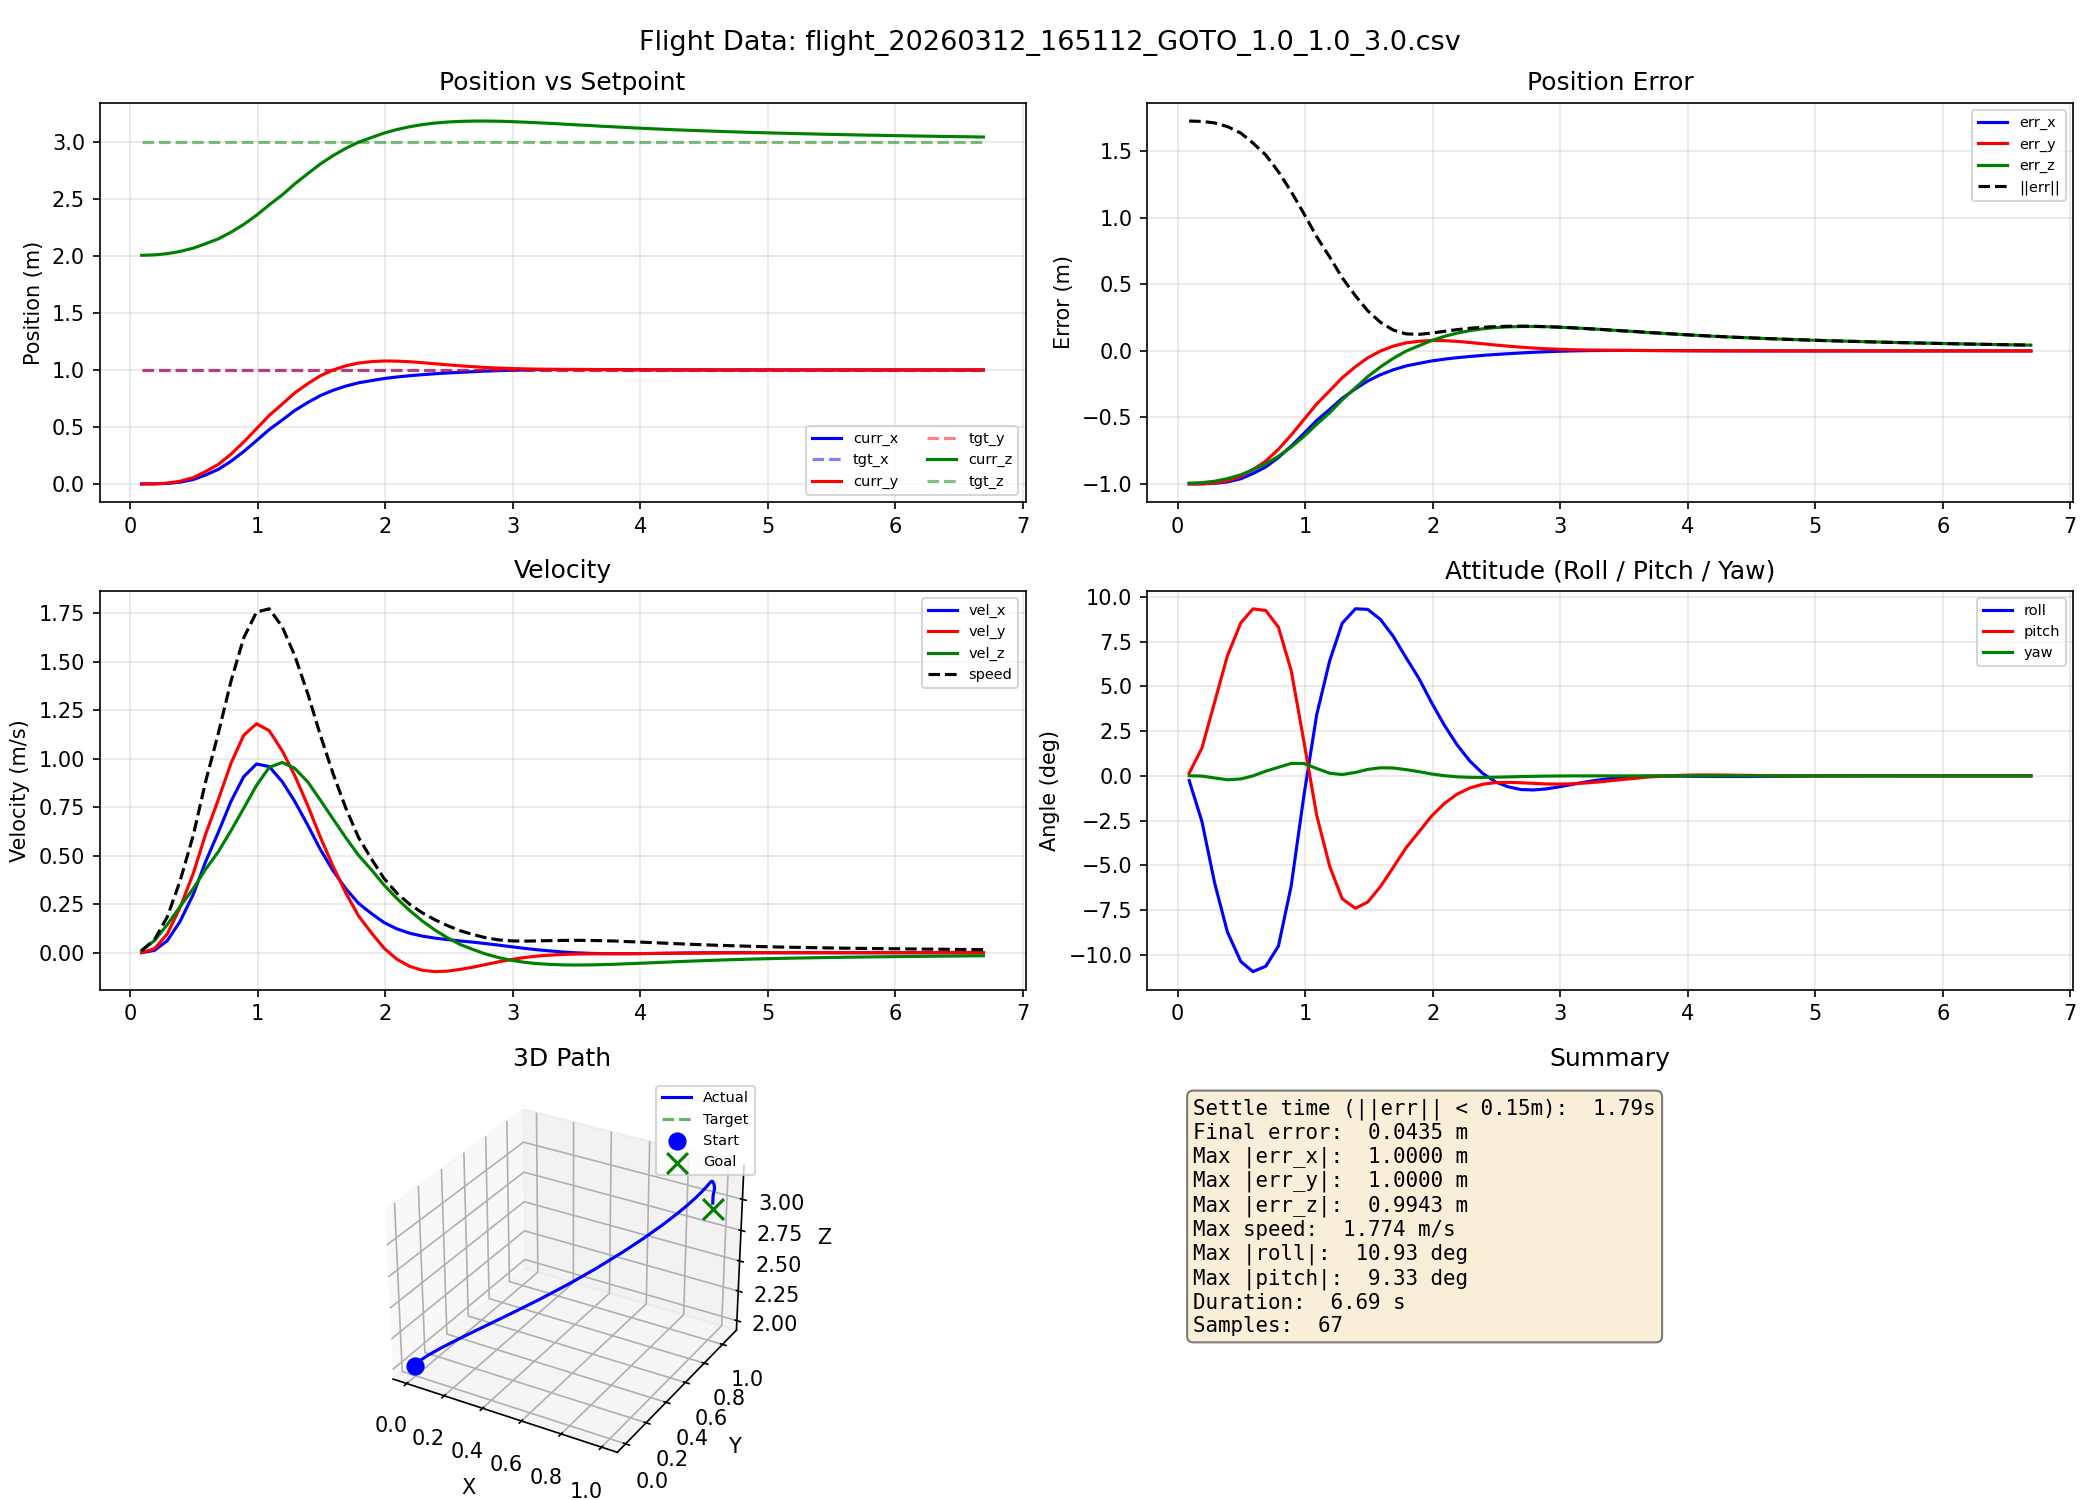

The file beside this chart, header and first rows:
time_s, curr_x, curr_y, curr_z, tgt_x, tgt_y, tgt_z, vel_x, vel_y, vel_z, roll_rad, pitch_rad, yaw_rad
0.091, 0.0000, 0.0000, 2.006, 1, 1, 3, 0.0003, 0.0006, 0.0112, -0.0045, 0.0026, 0.0001
0.191, 0.0005, 0.0008, 2.009, 1, 1, 3, 0.0120, 0.0202, 0.0628, -0.0444, 0.0271, -0.0002
0.291, 0.0040, 0.0064, 2.02, 1, 1, 3, 0.0612, 0.0959, 0.1443, -0.1045, 0.0720, -0.0020
0.391, 0.0151, 0.0230, 2.039, 1, 1, 3, 0.1603, 0.2317, 0.2367, -0.1522, 0.1171, -0.0038
0.496, 0.0386, 0.0557, 2.068, 1, 1, 3, 0.3017, 0.4096, 0.3313, -0.1810, 0.1492, -0.0030
0.591, 0.0777, 0.1075, 2.107, 1, 1, 3, 0.4675, 0.6090, 0.4290, -0.1908, 0.1628, 0.0000
0.692, 0.1275, 0.1714, 2.15, 1, 1, 3, 0.6212, 0.7901, 0.5210, -0.1855, 0.1612, 0.0046
0.791, 0.1986, 0.2609, 2.208, 1, 1, 3, 0.7805, 0.9771, 0.6296, -0.1659, 0.1449, 0.0084
0.891, 0.2842, 0.3673, 2.277, 1, 1, 3, 0.9081, 1.122, 0.7449, -0.1073, 0.1027, 0.0121
0.991, 0.3794, 0.4840, 2.357, 1, 1, 3, 0.9734, 1.181, 0.8628, -0.0189, 0.0334, 0.0121
1.091, 0.4769, 0.6011, 2.448, 1, 1, 3, 0.9600, 1.145, 0.9561, 0.0596, -0.0385, 0.0072
1.193, 0.5605, 0.7002, 2.535, 1, 1, 3, 0.8822, 1.041, 0.9815, 0.1123, -0.0882, 0.0026
1.291, 0.6439, 0.7983, 2.632, 1, 1, 3, 0.7806, 0.9140, 0.9512, 0.1488, -0.1198, 0.0013
1.395, 0.7152, 0.8811, 2.724, 1, 1, 3, 0.6556, 0.7564, 0.8795, 0.1629, -0.1291, 0.0034
1.491, 0.7739, 0.9480, 2.807, 1, 1, 3, 0.5335, 0.5973, 0.7880, 0.1623, -0.1230, 0.0063
1.591, 0.8211, 0.9993, 2.88, 1, 1, 3, 0.4236, 0.4460, 0.6903, 0.1525, -0.1079, 0.0079
1.691, 0.8581, 1.036, 2.944, 1, 1, 3, 0.3304, 0.3089, 0.5938, 0.1361, -0.0892, 0.0077
1.791, 0.8868, 1.06, 2.998, 1, 1, 3, 0.2548, 0.1901, 0.5026, 0.1154, -0.0702, 0.0061
1.894, 0.9069, 1.073, 3.04, 1, 1, 3, 0.2011, 0.1012, 0.4263, 0.0947, -0.0544, 0.0041
1.991, 0.9244, 1.078, 3.078, 1, 1, 3, 0.1558, 0.0234, 0.3493, 0.0716, -0.0392, 0.0019
2.091, 0.9380, 1.077, 3.109, 1, 1, 3, 0.1232, -0.0331, 0.2801, 0.0496, -0.0270, 0.0002
2.191, 0.9491, 1.072, 3.134, 1, 1, 3, 0.1008, -0.0701, 0.2183, 0.0304, -0.0179, -0.0009
2.291, 0.9582, 1.064, 3.152, 1, 1, 3, 0.0856, -0.0905, 0.1638, 0.0146, -0.0118, -0.0014
2.391, 0.9662, 1.054, 3.166, 1, 1, 3, 0.0751, -0.0976, 0.1165, 0.0026, -0.0082, -0.0015
2.492, 0.9733, 1.044, 3.175, 1, 1, 3, 0.0673, -0.0949, 0.0758, -0.0058, -0.0066, -0.0013
2.591, 0.9790, 1.036, 3.181, 1, 1, 3, 0.0604, -0.0857, 0.0415, -0.0106, -0.0063, -0.0010
2.692, 0.9847, 1.028, 3.183, 1, 1, 3, 0.0542, -0.0743, 0.0158, -0.0133, -0.0067, -0.0007
2.791, 0.9898, 1.022, 3.184, 1, 1, 3, 0.0468, -0.0604, -0.0074, -0.0137, -0.0073, -0.0004
2.892, 0.9940, 1.016, 3.182, 1, 1, 3, 0.0389, -0.0467, -0.0256, -0.0127, -0.0079, -0.0002
2.991, 0.9974, 1.012, 3.179, 1, 1, 3, 0.0307, -0.0347, -0.0394, -0.0107, -0.0080, -0.0001
3.091, 1, 1.009, 3.174, 1, 1, 3, 0.0226, -0.0249, -0.0494, -0.0084, -0.0077, -0.0000
3.192, 1.002, 1.007, 3.169, 1, 1, 3, 0.0152, -0.0174, -0.0563, -0.0061, -0.0070, 0.0000
3.291, 1.003, 1.006, 3.163, 1, 1, 3, 0.0093, -0.0127, -0.0603, -0.0042, -0.0060, 0.0000
3.391, 1.004, 1.005, 3.157, 1, 1, 3, 0.0038, -0.0091, -0.0627, -0.0026, -0.0048, 0.0000
3.491, 1.004, 1.004, 3.151, 1, 1, 3, -0.0003, -0.0070, -0.0635, -0.0014, -0.0035, 0.0000
3.596, 1.004, 1.004, 3.145, 1, 1, 3, -0.0031, -0.0059, -0.0630, -0.0008, -0.0023, 0.0000
3.691, 1.003, 1.003, 3.138, 1, 1, 3, -0.0047, -0.0053, -0.0617, -0.0003, -0.0011, 0.0000
3.794, 1.003, 1.002, 3.133, 1, 1, 3, -0.0053, -0.0050, -0.0598, -0.0002, -0.0004, 0.0000
3.892, 1.002, 1.002, 3.127, 1, 1, 3, -0.0053, -0.0047, -0.0571, -0.0002, 0.0003, 0.0000
3.991, 1.002, 1.002, 3.121, 1, 1, 3, -0.0048, -0.0044, -0.0547, -0.0003, 0.0007, 0.0000
4.091, 1.001, 1.001, 3.116, 1, 1, 3, -0.0039, -0.0040, -0.0519, -0.0005, 0.0009, 0.0000
4.191, 1.001, 1.001, 3.111, 1, 1, 3, -0.0030, -0.0034, -0.0490, -0.0006, 0.0009, -0.0000
4.291, 1.001, 1, 3.106, 1, 1, 3, -0.0021, -0.0028, -0.0462, -0.0006, 0.0008, -0.0000
4.391, 1, 1, 3.102, 1, 1, 3, -0.0014, -0.0021, -0.0435, -0.0006, 0.0006, -0.0000
4.493, 1, 1, 3.098, 1, 1, 3, -0.0008, -0.0015, -0.0410, -0.0006, 0.0005, -0.0000
4.592, 1, 0.9999, 3.094, 1, 1, 3, -0.0004, -0.0009, -0.0386, -0.0005, 0.0003, -0.0000
4.692, 1, 0.9999, 3.09, 1, 1, 3, -0.0002, -0.0005, -0.0366, -0.0004, 0.0002, -0.0000
4.791, 1, 0.9998, 3.087, 1, 1, 3, -0.0001, -0.0002, -0.0345, -0.0003, 0.0001, -0.0000
4.892, 1, 0.9998, 3.083, 1, 1, 3, -0.0001, 0.0001, -0.0326, -0.0002, -0.0000, -0.0000
4.991, 1, 0.9998, 3.08, 1, 1, 3, -0.0001, 0.0002, -0.0309, -0.0001, -0.0001, -0.0000
5.091, 1, 0.9999, 3.077, 1, 1, 3, -0.0002, 0.0003, -0.0294, -0.0000, -0.0001, -0.0000
5.191, 1, 0.9999, 3.075, 1, 1, 3, -0.0002, 0.0003, -0.0280, 0.0000, -0.0001, 0.0000
5.291, 1, 0.9999, 3.072, 1, 1, 3, -0.0003, 0.0003, -0.0269, 0.0000, -0.0000, 0.0000
5.391, 1, 0.9999, 3.069, 1, 1, 3, -0.0003, 0.0002, -0.0257, 0.0001, -0.0000, 0.0000
5.491, 1, 1, 3.067, 1, 1, 3, -0.0003, 0.0002, -0.0246, 0.0001, 0.0000, 0.0000
5.591, 1, 1, 3.064, 1, 1, 3, -0.0003, 0.0001, -0.0236, 0.0001, 0.0000, 0.0000
5.691, 1, 1, 3.062, 1, 1, 3, -0.0002, 0.0001, -0.0227, 0.0000, 0.0000, 0.0000
5.793, 1, 1, 3.06, 1, 1, 3, -0.0002, 0.0000, -0.0218, 0.0000, 0.0000, 0.0000
5.891, 1, 1, 3.058, 1, 1, 3, -0.0001, 0.0000, -0.0210, 0.0000, 0.0000, 0.0000
5.993, 1, 1, 3.056, 1, 1, 3, -0.0001, -0.0000, -0.0203, 0.0000, 0.0000, 0.0000
... 7 more rows
